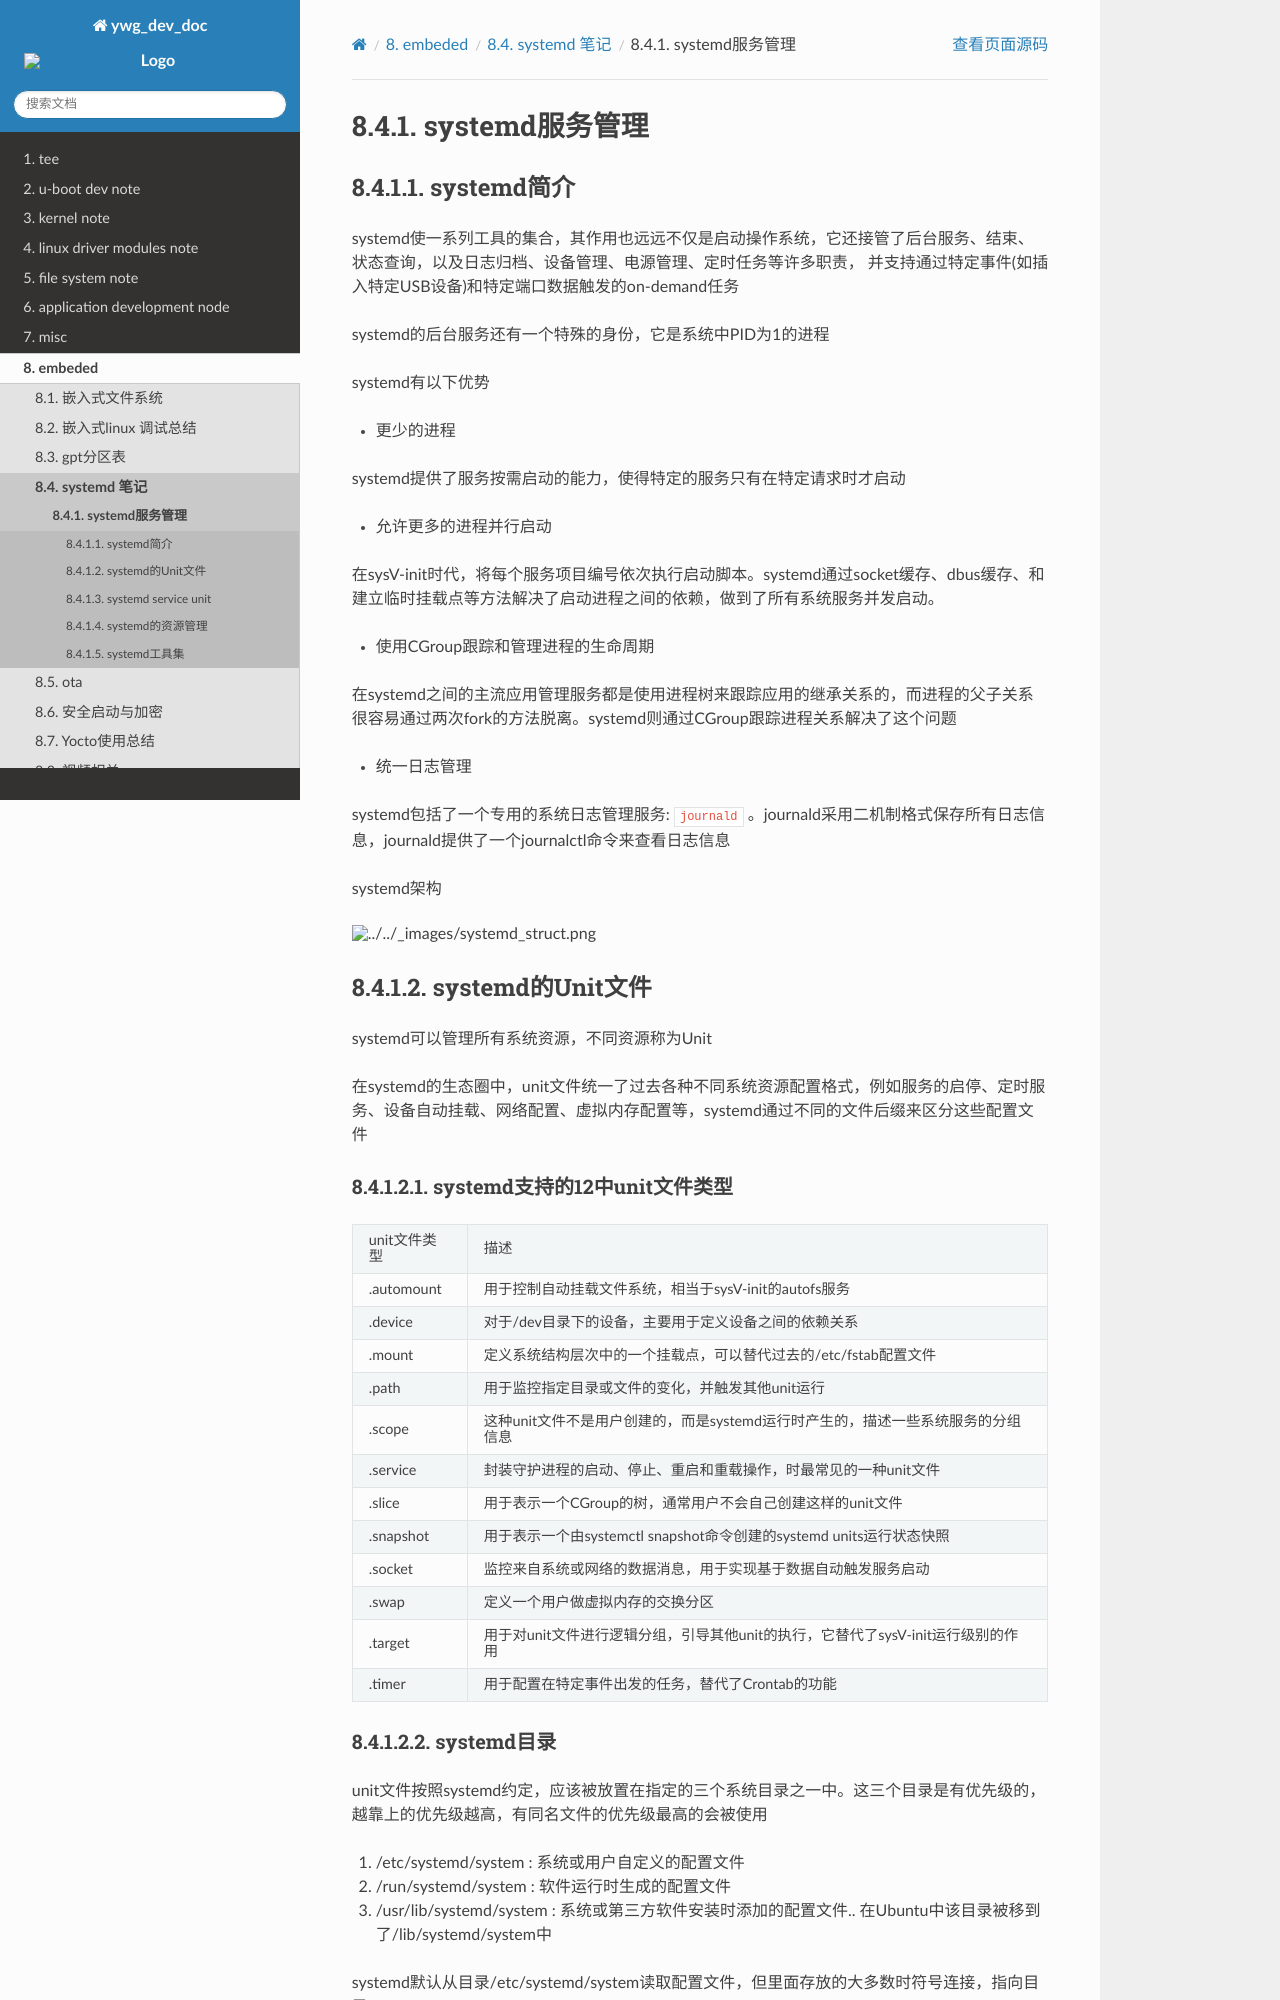

repository: hkdywg/doc_development · page: embedded/systemd/systemd.html · generator: sphinx

systemd服务管理
=================


systemd简介
--------------

systemd使一系列工具的集合，其作用也远远不仅是启动操作系统，它还接管了后台服务、结束、状态查询，以及日志归档、设备管理、电源管理、定时任务等许多职责，
并支持通过特定事件(如插入特定USB设备)和特定端口数据触发的on-demand任务

systemd的后台服务还有一个特殊的身份，它是系统中PID为1的进程

systemd有以下优势

- 更少的进程

systemd提供了服务按需启动的能力，使得特定的服务只有在特定请求时才启动

- 允许更多的进程并行启动

在sysV-init时代，将每个服务项目编号依次执行启动脚本。systemd通过socket缓存、dbus缓存、和建立临时挂载点等方法解决了启动进程之间的依赖，做到了所有系统服务并发启动。

- 使用CGroup跟踪和管理进程的生命周期

在systemd之间的主流应用管理服务都是使用进程树来跟踪应用的继承关系的，而进程的父子关系很容易通过两次fork的方法脱离。systemd则通过CGroup跟踪进程关系解决了这个问题

- 统一日志管理

systemd包括了一个专用的系统日志管理服务: ``journald`` 。journald采用二机制格式保存所有日志信息，journald提供了一个journalctl命令来查看日志信息

systemd架构

.. image::
    res/systemd_struct.png

systemd的Unit文件
--------------------

systemd可以管理所有系统资源，不同资源称为Unit

在systemd的生态圈中，unit文件统一了过去各种不同系统资源配置格式，例如服务的启停、定时服务、设备自动挂载、网络配置、虚拟内存配置等，systemd通过不同的文件后缀来区分这些配置文件

systemd支持的12中unit文件类型
^^^^^^^^^^^^^^^^^^^^^^^^^^^^^^^^

================    ====================================================================================================================================
unit文件类型        描述
----------------    ------------------------------------------------------------------------------------------------------------------------------------
.automount          用于控制自动挂载文件系统，相当于sysV-init的autofs服务
.device             对于/dev目录下的设备，主要用于定义设备之间的依赖关系
.mount              定义系统结构层次中的一个挂载点，可以替代过去的/etc/fstab配置文件
.path               用于监控指定目录或文件的变化，并触发其他unit运行
.scope              这种unit文件不是用户创建的，而是systemd运行时产生的，描述一些系统服务的分组信息
.service            封装守护进程的启动、停止、重启和重载操作，时最常见的一种unit文件
.slice              用于表示一个CGroup的树，通常用户不会自己创建这样的unit文件
.snapshot           用于表示一个由systemctl snapshot命令创建的systemd units运行状态快照
.socket             监控来自系统或网络的数据消息，用于实现基于数据自动触发服务启动
.swap               定义一个用户做虚拟内存的交换分区
.target             用于对unit文件进行逻辑分组，引导其他unit的执行，它替代了sysV-init运行级别的作用
.timer              用于配置在特定事件出发的任务，替代了Crontab的功能
================    ====================================================================================================================================

systemd目录
^^^^^^^^^^^

unit文件按照systemd约定，应该被放置在指定的三个系统目录之一中。这三个目录是有优先级的，越靠上的优先级越高，有同名文件的优先级最高的会被使用

1) /etc/systemd/system : 系统或用户自定义的配置文件
2) /run/systemd/system : 软件运行时生成的配置文件
3) /usr/lib/systemd/system : 系统或第三方软件安装时添加的配置文件..  在Ubuntu中该目录被移到了/lib/systemd/system中

systemd默认从目录/etc/systemd/system读取配置文件，但里面存放的大多数时符号连接，指向目录/lib/systemd/system

unit时systemd管理的最基本单元，可以认为每个系统资源就是一个unit。在unit文件中需要包含相应服务的描述、属性以及需要运行的命令

target时systemd中用于指定系统资源启动组的方式


systemd service unit
---------------------
